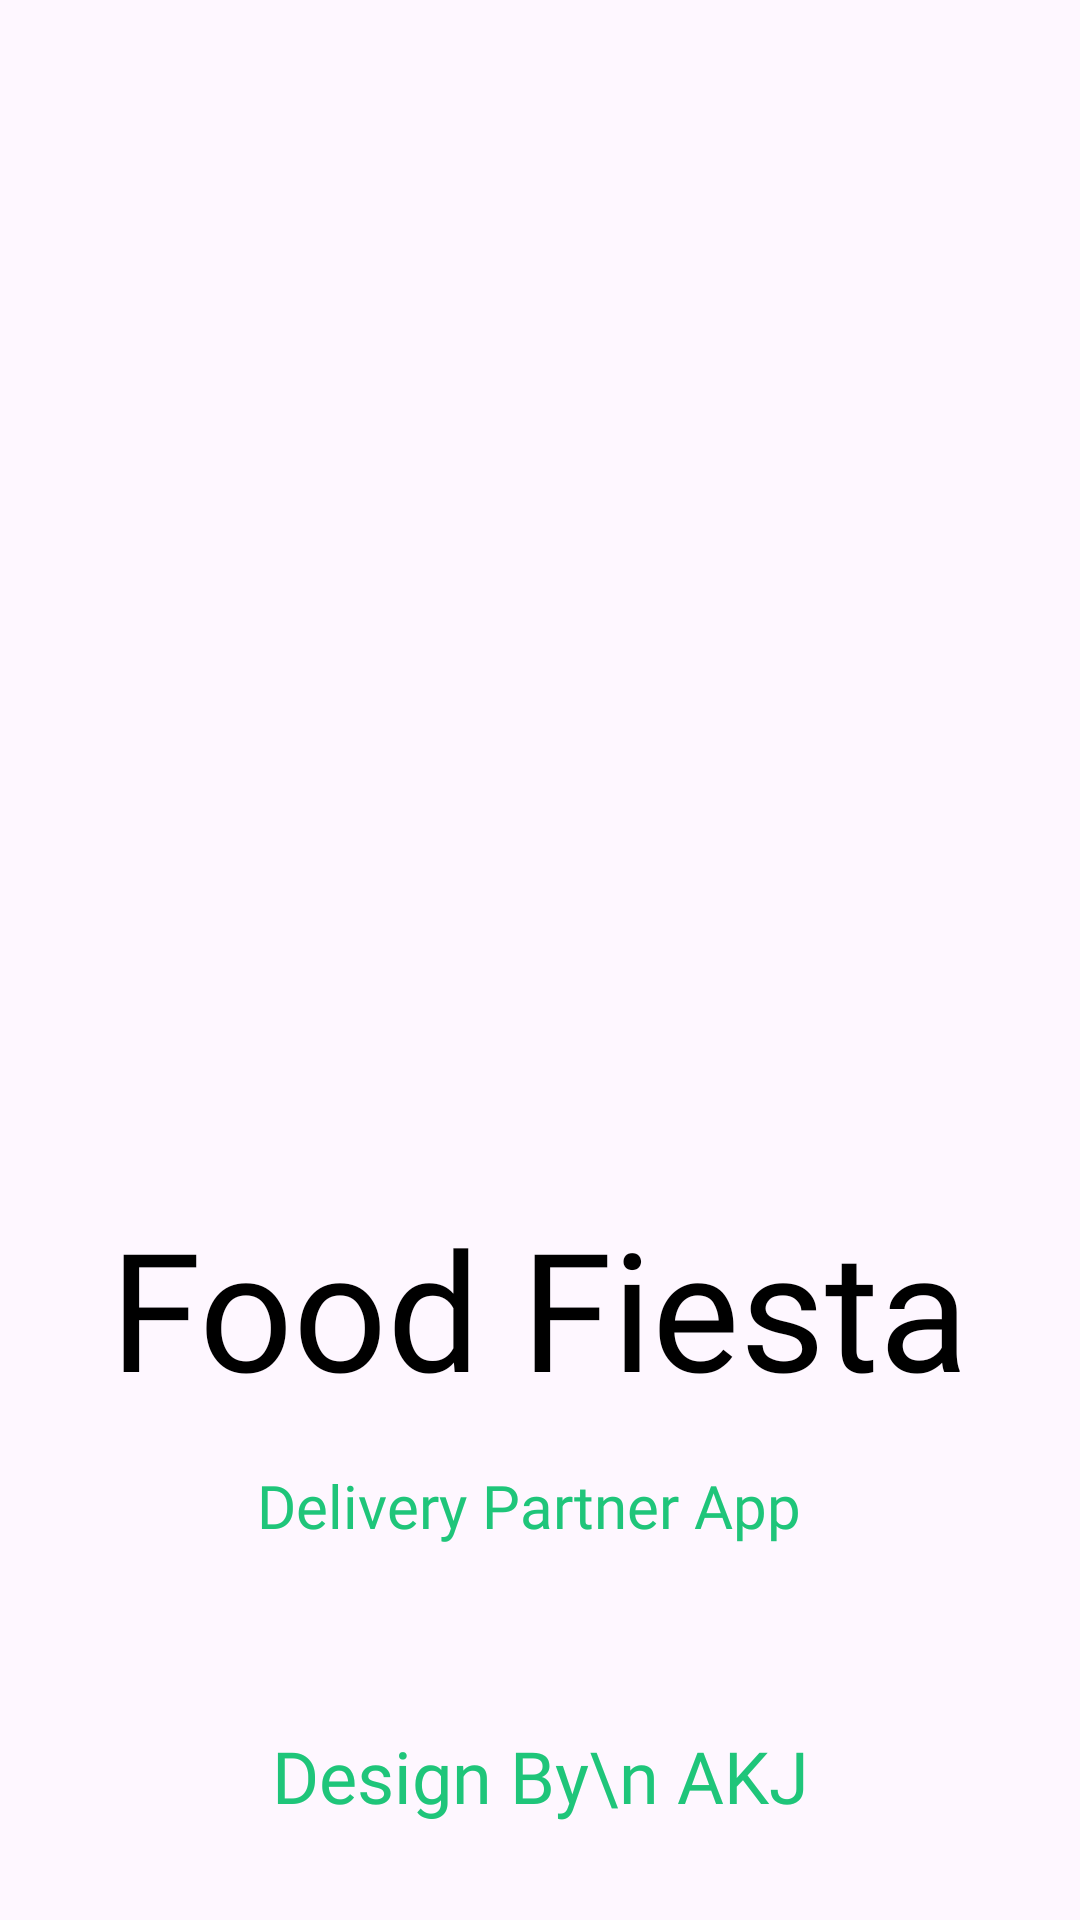

Here is an Android app screen rendered from its layout file. Give the layout XML and the strings, colors and styles it references.
<!-- AndroidManifest.xml: application theme Theme.FoodFiestaDelivery -->
<!-- res/layout/activity_splash_screen.xml -->
<?xml version="1.0" encoding="utf-8"?>
<androidx.constraintlayout.widget.ConstraintLayout xmlns:android="http://schemas.android.com/apk/res/android"
    xmlns:app="http://schemas.android.com/apk/res-auto"
    xmlns:tools="http://schemas.android.com/tools"
    android:id="@+id/main"
    android:layout_width="match_parent"
    android:layout_height="match_parent"
    tools:context=".SplashScreen">



    <ImageView
        android:id="@+id/imageView"
        android:layout_width="301dp"
        android:layout_height="291dp"
        android:layout_marginTop="100dp"
        app:layout_constraintEnd_toEndOf="parent"
        app:layout_constraintStart_toStartOf="parent"
        app:layout_constraintTop_toTopOf="parent"
        app:srcCompat="@drawable/logo" />

    <TextView
        android:id="@+id/textView"
        android:layout_width="wrap_content"
        android:layout_height="wrap_content"
        android:layout_marginTop="8dp"
        android:fontFamily="@font/yeonsung_regular"
        android:text="Food Fiesta"
        android:textColor="@color/black"
        android:textSize="55dp"
        app:layout_constraintEnd_toEndOf="@+id/imageView"
        app:layout_constraintHorizontal_bias="0.494"
        app:layout_constraintStart_toStartOf="@+id/imageView"
        app:layout_constraintTop_toBottomOf="@+id/imageView" />

    <TextView
        android:id="@+id/textView2"
        android:layout_width="182dp"
        android:layout_height="wrap_content"
        android:layout_marginTop="16dp"
        android:fontFamily="@font/lato_regular"
        android:text="Delivery Partner App"
        android:textAlignment="center"
        android:textColor="@color/textColor"
        android:textSize="20sp"
        app:layout_constraintEnd_toEndOf="@+id/textView"
        app:layout_constraintHorizontal_bias="0.466"
        app:layout_constraintStart_toStartOf="@+id/textView"
        app:layout_constraintTop_toBottomOf="@+id/textView" />

    <TextView
        android:id="@+id/textView3"
        android:layout_width="wrap_content"
        android:layout_height="wrap_content"
        android:layout_marginBottom="32dp"
        android:fontFamily="@font/yeonsung_regular"
        android:text="Design By\n AKJ"
        android:textAlignment="center"
        android:textColor="@color/textColor"
        android:textSize="24sp"
        app:layout_constraintBottom_toBottomOf="parent"
        app:layout_constraintEnd_toEndOf="parent"
        app:layout_constraintStart_toStartOf="parent" />


</androidx.constraintlayout.widget.ConstraintLayout>
<!-- resources referenced by this layout -->
<resources>
  <color name="black">#FF000000</color>
  <color name="textColor">#1FC57A</color>
  <style name="Theme.FoodFiestaDelivery" parent="Base.Theme.FoodFiestaDelivery" />
  <style name="Base.Theme.FoodFiestaDelivery" parent="Theme.Material3.DayNight.NoActionBar">
          
          
      </style>
</resources>
